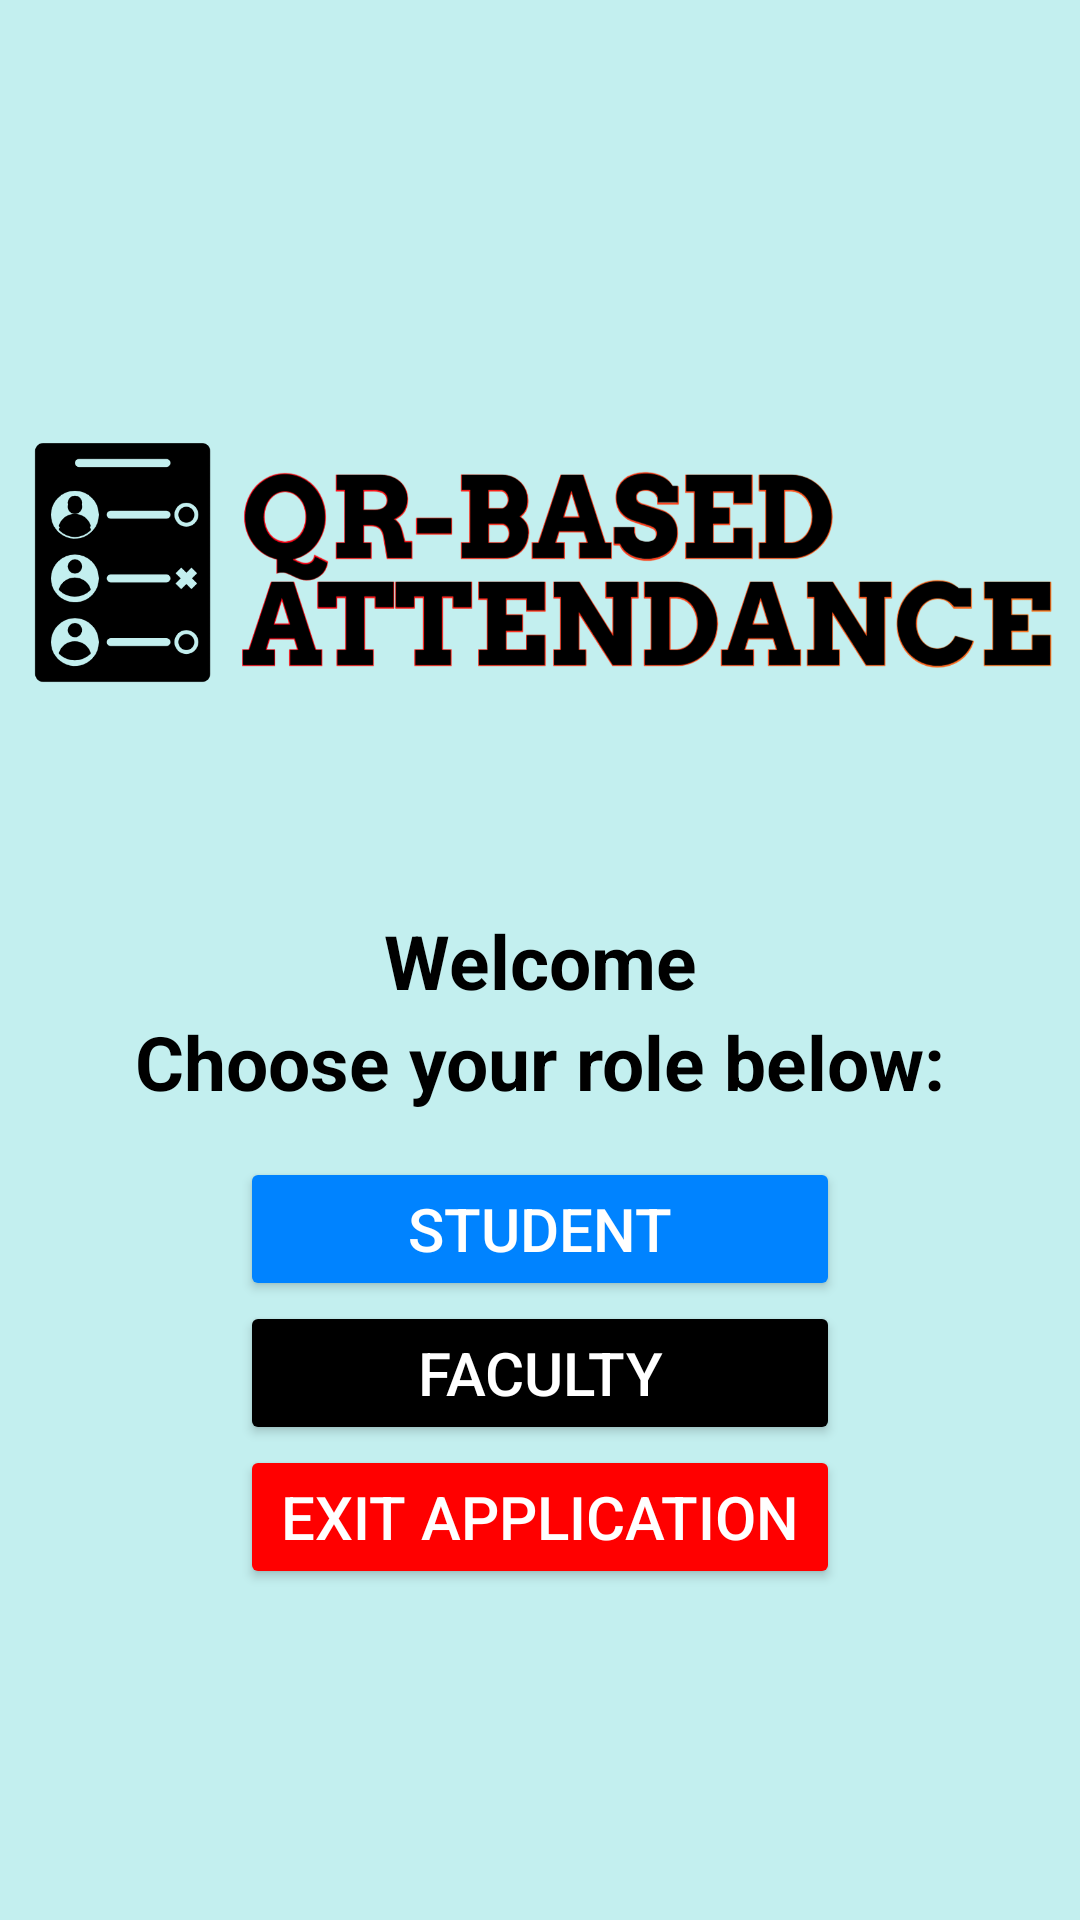

Produce the Android XML layout that renders to this screen, including the resource entries it uses.
<!-- AndroidManifest.xml: application theme Theme.QRattendance -->
<!-- res/layout/activity_main.xml -->
<?xml version="1.0" encoding="utf-8"?>
<LinearLayout xmlns:android="http://schemas.android.com/apk/res/android"
    xmlns:app="http://schemas.android.com/apk/res-auto"
    xmlns:tools="http://schemas.android.com/tools"
    android:id="@+id/main"
    android:layout_width="match_parent"
    android:layout_height="match_parent"
    android:gravity="center"
    android:orientation="vertical"
    android:background="#C3EFEF"
    tools:context=".MainActivity">

    <ImageView
        android:id="@+id/imageView2"
        android:layout_width="match_parent"
        android:layout_height="159dp"
        app:srcCompat="@drawable/qrlogo" />

    <Space
        android:layout_width="match_parent"
        android:layout_height="34dp" />

    <TextView
        android:id="@+id/textView22"
        android:layout_width="match_parent"
        android:layout_height="wrap_content"
        android:textStyle="bold"
        android:textSize="25sp"
        android:gravity="center"
        android:textColor="@color/black"
        android:text="Welcome" />

    <TextView
        android:id="@+id/textView2"
        android:layout_width="match_parent"
        android:layout_height="wrap_content"
        android:textStyle="bold"
        android:textSize="25sp"
        android:gravity="center"
        android:textColor="@color/black"
        android:text="Choose your role below:" />

    <Space
        android:layout_width="match_parent"
        android:layout_height="15dp" />

    <Button
        android:id="@+id/studentLogin"
        android:layout_width="200dp"
        android:layout_height="wrap_content"
        android:backgroundTint="#0083FF"
        android:textColor="#FFFFFF"
        android:textSize="20dp"
        android:text="Student" />

    <Button
        android:id="@+id/teacherLogin"
        android:layout_width="200dp"
        android:layout_height="wrap_content"
        android:backgroundTint="#000000"
        android:textSize="20dp"
        android:textColor="#FFFFFF"
        android:text="Faculty" />

    <Button
        android:id="@+id/exit"
        android:layout_width="200dp"
        android:layout_height="wrap_content"
        android:backgroundTint="#FF0000"
        android:text="Exit application"
        android:textColor="#FFFFFF"
        android:textSize="20dp" />

</LinearLayout>
<!-- resources referenced by this layout -->
<resources>
  <!-- drawable qrlogo: png bitmap (drawable, 114670 bytes) -->
  <style name="Theme.QRattendance" parent="Base.Theme.QRattendance" />
  <style name="Base.Theme.QRattendance" parent="Theme.Material3.DayNight.NoActionBar">
          
          
      </style>
  <!-- not gathered from this repository: default colours our renderer supplied (Android Studio template values) -->
  <color name="black">#FF000000</color>
</resources>
